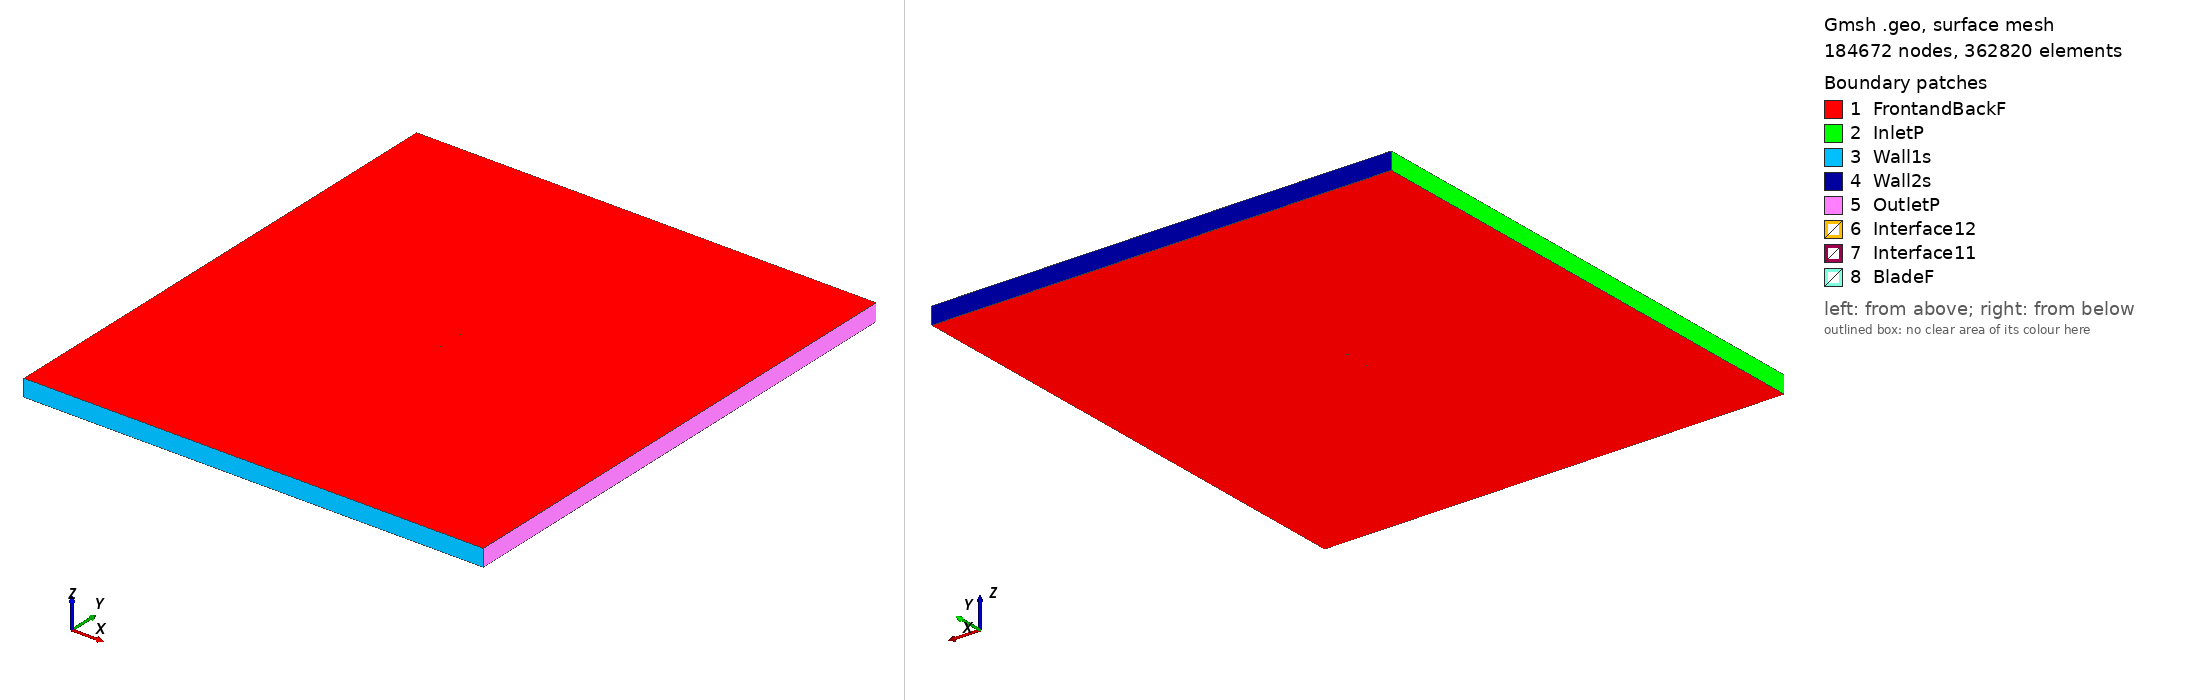

Gmsh geometry script, surface-meshed: 184672 nodes, 362820 surface elements. Boundary patches (legend numbers): 1 FrontandBackF, 2 InletP, 3 Wall1s, 4 Wall2s, 5 OutletP, 6 Interface12, 7 Interface11, 8 BladeF. Left view from above one corner, right view from below the opposite corner. Legend entries are the model's physical surfaces. The drawing asked Gmsh for element sizes between 1% and 20% of the model's largest extent; the script's own settings can give other sizes.

=== goe723_tsr2_4.5634_aoa_-9.5232.geo (drawn) ===
SetFactory("OpenCASCADE");

Point(1) = {0.074187, 0.748500, 0, 1.0};
Point(2) = {0.071297, 0.747319, 0, 1.0};
Point(3) = {0.063891, 0.744418, 0, 1.0};
Point(4) = {0.049056, 0.738770, 0, 1.0};
Point(5) = {0.034191, 0.733352, 0, 1.0};
Point(6) = {0.019284, 0.728240, 0, 1.0};
Point(7) = {0.004291, 0.723741, 0, 1.0};
Point(8) = {-0.010830, 0.720163, 0, 1.0};
Point(9) = {-0.026120, 0.717810, 0, 1.0};
Point(10) = {-0.041602, 0.716835, 0, 1.0};
Point(11) = {-0.049454, 0.717153, 0, 1.0};
Point(12) = {-0.057391, 0.718082, 0, 1.0};
Point(13) = {-0.061382, 0.718701, 0, 1.0};
Point(14) = {-0.065414, 0.719625, 0, 1.0};
Point(15) = {-0.069488, 0.720856, 0, 1.0};
Point(16) = {-0.071594, 0.721970, 0, 1.0};
Point(17) = {-0.073966, 0.724999, 0, 1.0};
Point(18) = {-0.072422, 0.727945, 0, 1.0};
Point(19) = {-0.070581, 0.728747, 0, 1.0};
Point(20) = {-0.066837, 0.729891, 0, 1.0};
Point(21) = {-0.063069, 0.730881, 0, 1.0};
Point(22) = {-0.059282, 0.731719, 0, 1.0};
Point(23) = {-0.051651, 0.733010, 0, 1.0};
Point(24) = {-0.043981, 0.733996, 0, 1.0};
Point(25) = {-0.028573, 0.735507, 0, 1.0};
Point(26) = {-0.013124, 0.736710, 0, 1.0};
Point(27) = {0.002305, 0.738068, 0, 1.0};
Point(28) = {0.017690, 0.739731, 0, 1.0};
Point(29) = {0.033002, 0.741933, 0, 1.0};
Point(30) = {0.048249, 0.744591, 0, 1.0};
Point(31) = {0.063423, 0.747788, 0, 1.0};
Point(32) = {0.071000, 0.749462, 0, 1.0};
Point(33) = {0.073935, 0.750000, 0, 1.0};
Point(34) = {-0.074187, -0.748500, 0, 1.0};
Point(35) = {-0.071297, -0.747319, 0, 1.0};
Point(36) = {-0.063891, -0.744418, 0, 1.0};
Point(37) = {-0.049056, -0.738770, 0, 1.0};
Point(38) = {-0.034191, -0.733352, 0, 1.0};
Point(39) = {-0.019284, -0.728240, 0, 1.0};
Point(40) = {-0.004291, -0.723741, 0, 1.0};
Point(41) = {0.010830, -0.720163, 0, 1.0};
Point(42) = {0.026120, -0.717810, 0, 1.0};
Point(43) = {0.041602, -0.716835, 0, 1.0};
Point(44) = {0.049454, -0.717153, 0, 1.0};
Point(45) = {0.057391, -0.718082, 0, 1.0};
Point(46) = {0.061382, -0.718701, 0, 1.0};
Point(47) = {0.065414, -0.719625, 0, 1.0};
Point(48) = {0.069488, -0.720856, 0, 1.0};
Point(49) = {0.071594, -0.721970, 0, 1.0};
Point(50) = {0.073966, -0.724999, 0, 1.0};
Point(51) = {0.072422, -0.727945, 0, 1.0};
Point(52) = {0.070581, -0.728747, 0, 1.0};
Point(53) = {0.066837, -0.729891, 0, 1.0};
Point(54) = {0.063069, -0.730881, 0, 1.0};
Point(55) = {0.059282, -0.731719, 0, 1.0};
Point(56) = {0.051651, -0.733010, 0, 1.0};
Point(57) = {0.043981, -0.733996, 0, 1.0};
Point(58) = {0.028573, -0.735507, 0, 1.0};
Point(59) = {0.013124, -0.736710, 0, 1.0};
Point(60) = {-0.002305, -0.738068, 0, 1.0};
Point(61) = {-0.017690, -0.739731, 0, 1.0};
Point(62) = {-0.033002, -0.741933, 0, 1.0};
Point(63) = {-0.048249, -0.744591, 0, 1.0};
Point(64) = {-0.063423, -0.747788, 0, 1.0};
Point(65) = {-0.071000, -0.749462, 0, 1.0};
Point(66) = {-0.073935, -0.750000, 0, 1.0};

// Lines: first blade (splines 1-4)
Spline(1) = {1:33};
Spline(2) = {33,1};

// Lines: second blade (splines 5-8)
Spline(3) = {34:66};
Spline(4) = {66,34};

// Outer domain (points 20001-4 and lines)
Point(67) = {-13.50000000, -15.00000000, 0, 1.0};
Point(68) = {-13.50000000, 15.00000000, 0, 1.0};
Point(69) = {13.50000000, 15.00000000, 0, 1.0};
Point(70) = {13.50000000, -15.00000000, 0, 1.0};
Line(11) = {67, 68};
Line(12) = {68, 69};
Line(13) = {69, 70};
Line(14) = {67, 70};

// Interface (between moving and stationary domain) (circles)
Circle(9) = {0, 0, 0, 0.80000000, 0, 2*Pi};
Circle(10) = {0, 0, 0, 0.80000000, 0, 2*Pi};

// Loops collect Lines/Splines/etc (blade1, blade2, domain, first circle)
Line Loop(1) = {1:2};
Line Loop(2) = {3:4};
Line Loop(3) = {11,12,13,-14};
Line Loop(4) = {9};

// BooleanDifference cuts out the circle/interface from the domain
Plane Surface(1) = {3};
Plane Surface(2) = {4};
BooleanDifference{ Surface{1}; Delete;}{ Surface{2}; Delete;}

// This one cuts out the blades from the inner circle/interface
Line Loop(6) = {10};
Plane Surface(5) = {6};
Plane Surface(6) = {1};
Plane Surface(7) = {2};
BooleanDifference{ Surface{5}; Delete;}{ Surface{6,7}; Delete;}

// extrude to 3rd dimension
Extrude {0, 0, 1} {Surface{1}; Surface{5}; Layers{1}; Recombine;}

// Physical Surfaces are the named boundaries (patches)
Physical Surface("Interface11") = {12};
Physical Surface("Interface12") = {10};

// sides of domain
Physical Surface("InletP") = {6};
Physical Surface("OutletP") = {9};

// top and bottom of domain
Physical Surface("Wall1s") = {7};
Physical Surface("Wall2s") = {8};

// Check FrontandBackF by ensuring there is nothing in the 3rd dimension
Physical Surface("FrontandBackF") = {1,11,5,17};
Physical Surface("BladeF") = {13:16};
Physical Volume("Turbine") = {2};
Physical Volume("Farfield") = {1};

// settings for airfoil boundary layer
Field[1] = BoundaryLayer;
Field[1].EdgesList = {1:4};
Field[1].hwall_n = 1e-3;
Field[1].thickness = 1.5e-2;
Field[1].ratio = 1.05;
Field[1].Quads = 1;
BoundaryLayer Field = 1;

// control points for mesh (blade and interface)
// floor((arc length / 1.5mm)/ 2) -> Transfinite Line
Transfinite Line {1,3} = 102 Using Progression 1;
Transfinite Line {2,4} = 2 Using Progression 1;
Transfinite Line {9, 15} = 800 Using Progression 1;

// For more information on gmsh syntax, visit http://gmsh.info/doc/texinfo/gmsh.html
